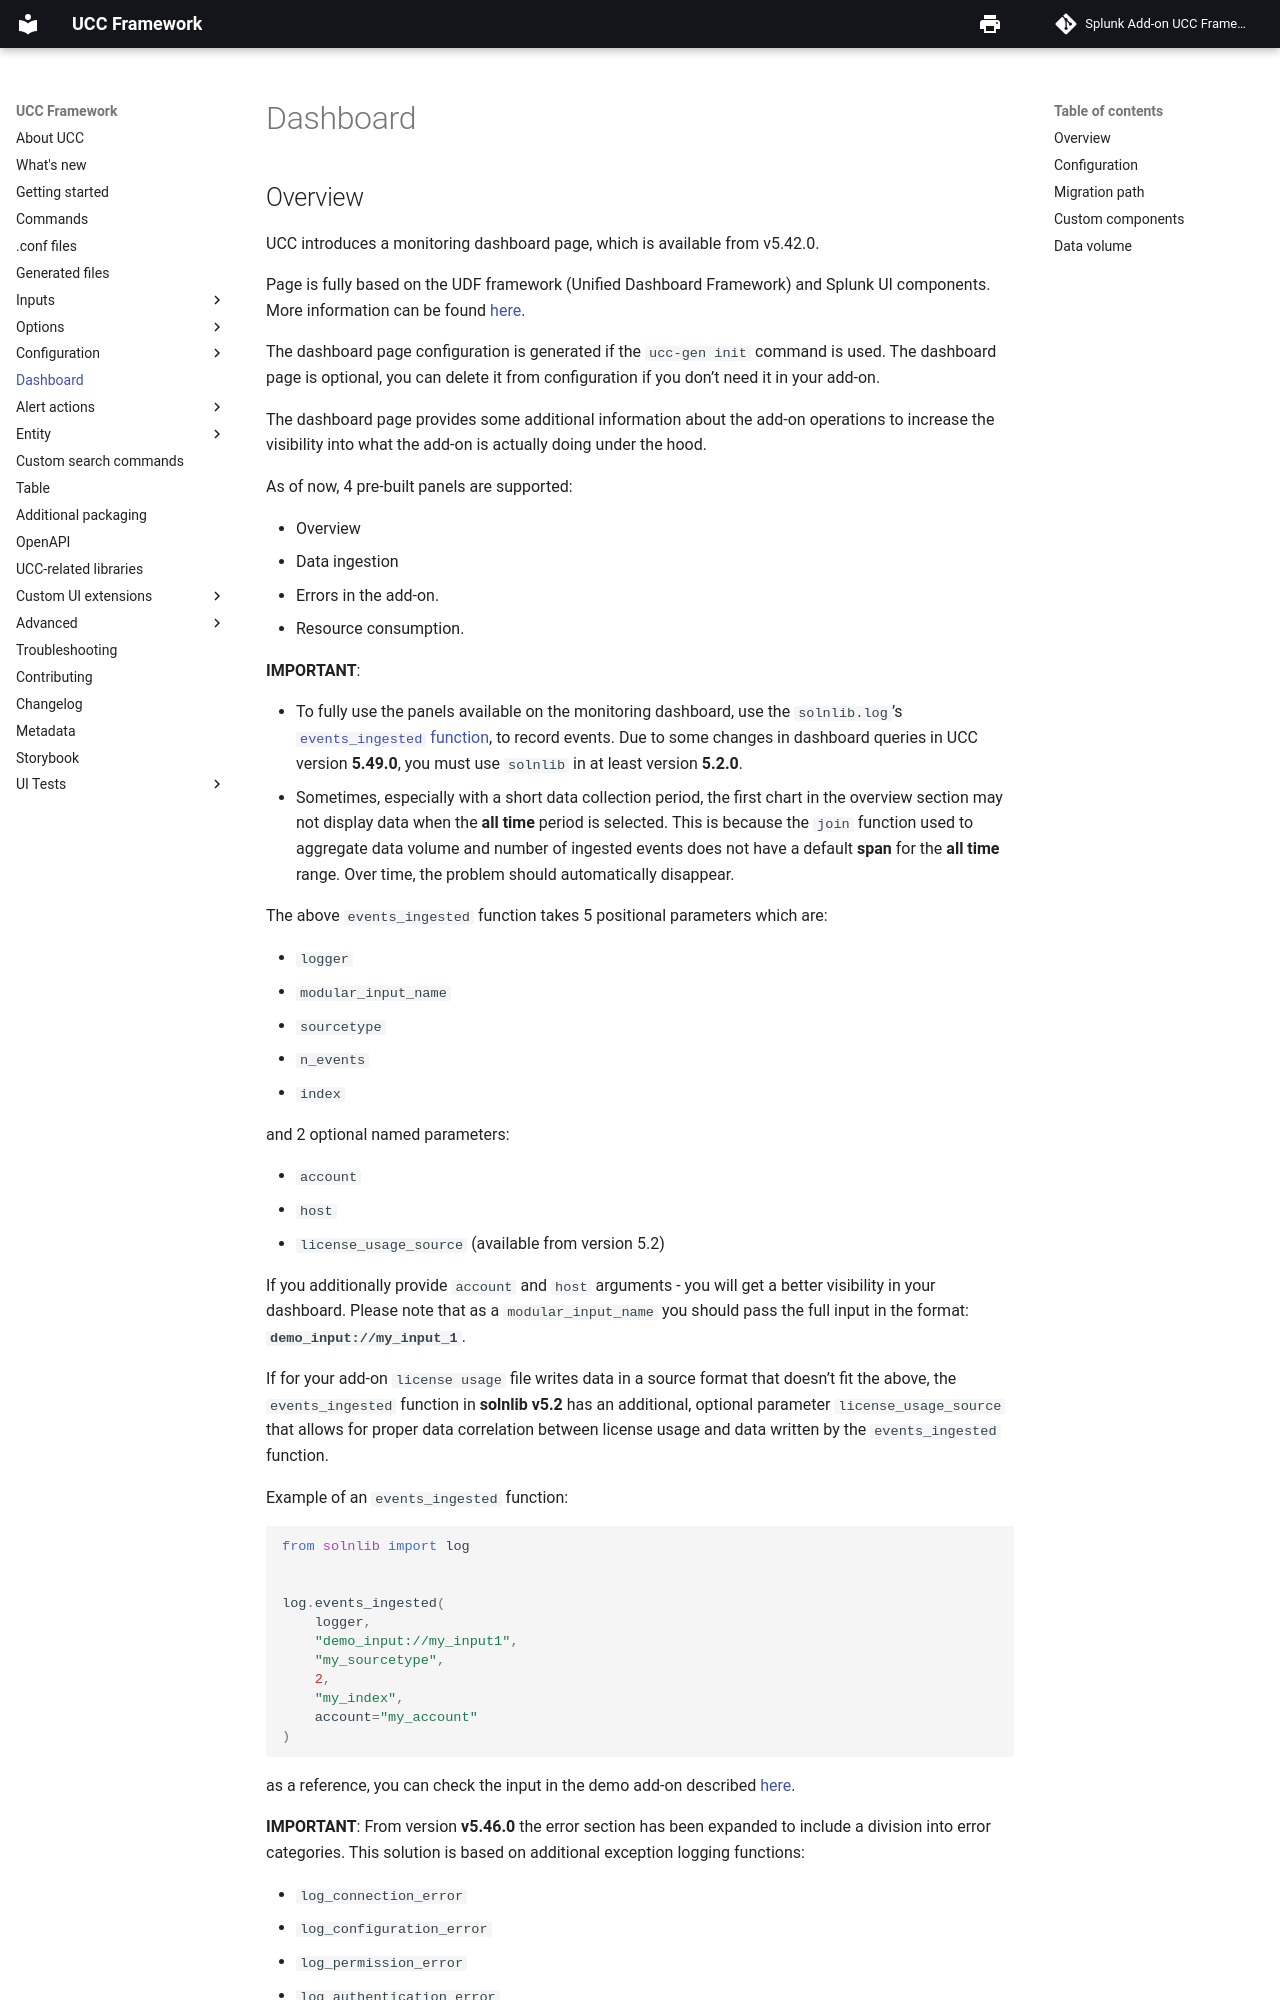

repository: splunk/addonfactory-ucc-generator · page: dashboard/index.html · generator: mkdocs

# Dashboard

## Overview

UCC introduces a monitoring dashboard page, which is available from v5.42.0.

Page is fully based on the UDF framework (Unified Dashboard Framework) and Splunk UI components. More information can be found [here](https://splunkui.splunk.com/Packages/dashboard-docs/?path=%2FIntroduction).

The dashboard page configuration is generated if the `ucc-gen init` command is used.
The dashboard page is optional, you can delete it from configuration if you
don't need it in your add-on.

The dashboard page provides some additional information about the add-on
operations to increase the visibility into what the add-on is actually doing
under the hood.

As of now, 4 pre-built panels are supported:

* Overview
* Data ingestion
* Errors in the add-on.
* Resource consumption.

**IMPORTANT**:

* To fully use the panels available on the monitoring dashboard, use the `solnlib.log`'s [`events_ingested` function](https://github.com/splunk/addonfactory-solutions-library-python/blob/v5.2.0/solnlib/log.py#L280), to record events.
Due to some changes in dashboard queries in UCC version **5.49.0**, you must use `solnlib` in at least version **5.2.0**.
* Sometimes, especially with a short data collection period, the first chart in the overview section may not display data when the **all time** period is selected.
This is because the `join` function used to aggregate data volume and number of ingested events does not have a default **span** for the **all time** range.
Over time, the problem should automatically disappear.

The above `events_ingested` function takes 5 positional parameters which are:

* `logger`
* `modular_input_name`
* `sourcetype`
* `n_events`
* `index`

and 2 optional named parameters:

* `account`
* `host`
* `license_usage_source` (available from version 5.2)

If you additionally provide `account` and `host` arguments - you will get a better visibility in your dashboard.
Please note that as a `modular_input_name` you should pass the full input in the format: **`demo_input://my_input_1`**.

If for your add-on `license usage` file writes data in a source format that doesn't fit the above, the `events_ingested` function in **solnlib v5.2**
has an additional, optional parameter `license_usage_source` that allows for proper data correlation
between license usage and data written by the `events_ingested` function.

Example of an `events_ingested` function:

```python
from solnlib import log


log.events_ingested(
    logger,
    "demo_input://my_input1",
    "my_sourcetype",
    2,
    "my_index",
    account="my_account"
)
```
